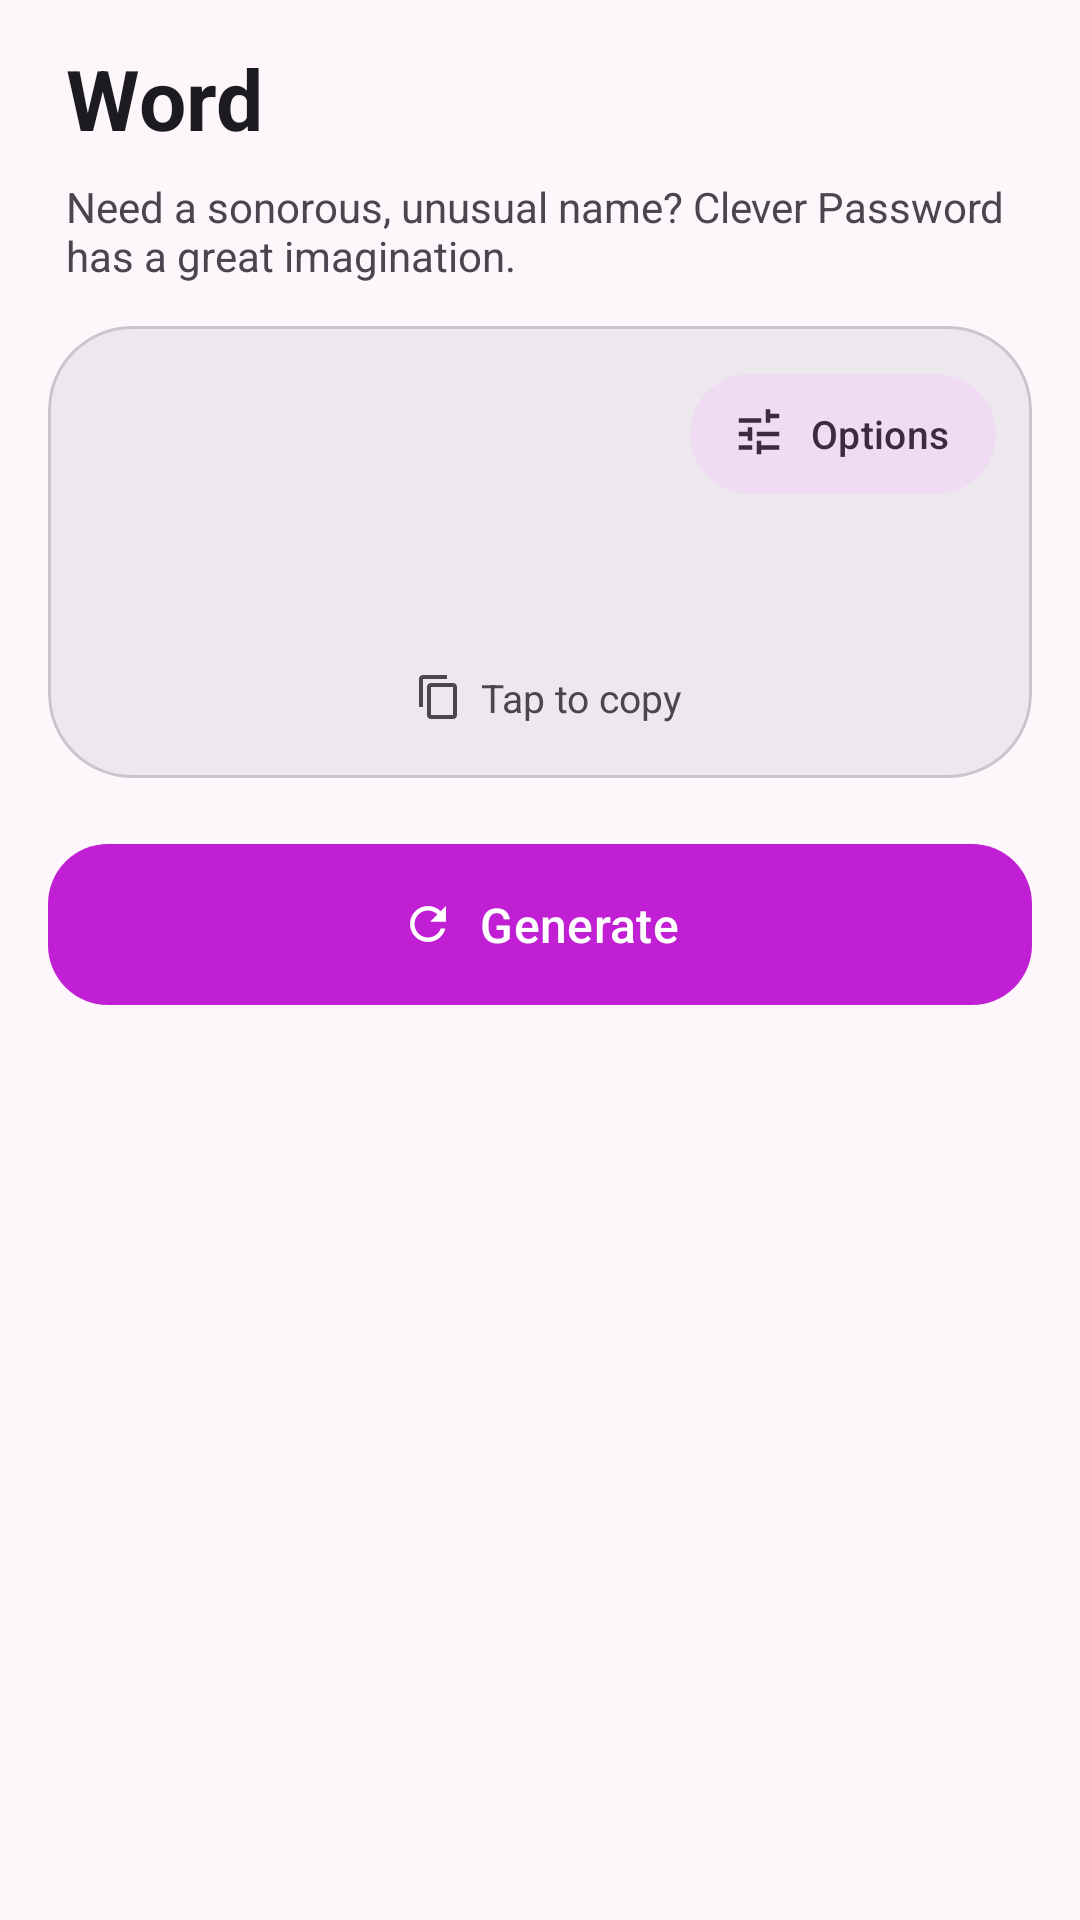

Reconstruct the res/layout file that produces this screen, plus the resources it refers to.
<!-- AndroidManifest.xml: application theme AppTheme -->
<!-- res/layout/word_view.xml -->
<?xml version="1.0" encoding="utf-8"?>
<ScrollView xmlns:android="http://schemas.android.com/apk/res/android"
    xmlns:app="http://schemas.android.com/apk/res-auto"
    xmlns:tools="http://schemas.android.com/tools"
    android:layout_width="match_parent"
    android:layout_height="match_parent">

    <LinearLayout
        android:layout_width="match_parent"
        android:layout_height="wrap_content"
        android:orientation="vertical"
        android:paddingStart="16dp"
        android:paddingEnd="16dp"
        android:paddingBottom="20dp">

        <TextView
            android:layout_width="wrap_content"
            android:layout_height="wrap_content"
            android:layout_marginTop="14dp"
            android:layout_marginStart="6dp"
            android:layout_marginBottom="8dp"
            android:text="@string/word"
            android:textColor="?attr/colorOnSurface"
            android:textSize="28sp"
            android:textStyle="bold" />

        <TextView
            android:layout_width="match_parent"
            android:layout_height="wrap_content"
            android:layout_marginStart="6dp"
            android:layout_marginEnd="6dp"
            android:layout_marginBottom="14dp"
            android:text="@string/word_description"
            android:textColor="?attr/colorOnSurfaceVariant"
            android:textSize="14sp" />

        <com.google.android.material.card.MaterialCardView
            android:id="@+id/word_card"
            android:layout_width="match_parent"
            android:layout_height="wrap_content"
            android:clickable="true"
            android:focusable="true"
            app:cardBackgroundColor="?attr/colorSurfaceContainerHigh"
            app:cardCornerRadius="28dp"
            app:cardElevation="0dp">

            <LinearLayout
                android:layout_width="match_parent"
                android:layout_height="wrap_content"
                android:orientation="vertical"
                android:paddingStart="18dp"
                android:paddingTop="12dp"
                android:paddingEnd="12dp"
                android:paddingBottom="18dp">

                <com.google.android.material.button.MaterialButton
                    android:id="@+id/word_options_toggle"
                    style="@style/Widget.Material3.Button.TonalButton.Icon"
                    android:layout_width="wrap_content"
                    android:layout_height="wrap_content"
                    android:layout_gravity="end"
                    android:minWidth="0dp"
                    android:paddingStart="14dp"
                    android:paddingEnd="16dp"
                    android:text="@string/word_options"
                    android:textSize="13sp"
                    app:icon="@drawable/ic_tune"
                    app:iconSize="18dp" />

                <TextView
                    android:id="@+id/word"
                    android:layout_width="match_parent"
                    android:layout_height="wrap_content"
                    android:layout_marginTop="6dp"
                    android:fontFamily="monospace"
                    android:gravity="center"
                    android:textColor="@color/segment_word"
                    android:textSize="26sp"
                    android:textStyle="bold"
                    tools:text="Zibuhoker" />

                <LinearLayout
                    android:layout_width="wrap_content"
                    android:layout_height="wrap_content"
                    android:layout_gravity="center_horizontal"
                    android:layout_marginTop="14dp"
                    android:gravity="center_vertical"
                    android:orientation="horizontal">

                    <ImageView
                        android:layout_width="16dp"
                        android:layout_height="16dp"
                        android:layout_marginEnd="6dp"
                        android:importantForAccessibility="no"
                        android:src="@drawable/ic_copy"
                        app:tint="?attr/colorOnSurfaceVariant" />

                    <TextView
                        android:layout_width="wrap_content"
                        android:layout_height="wrap_content"
                        android:text="@string/copy_hint"
                        android:textColor="?attr/colorOnSurfaceVariant"
                        android:textSize="13sp" />
                </LinearLayout>
            </LinearLayout>
        </com.google.android.material.card.MaterialCardView>

        <LinearLayout
            android:id="@+id/word_options"
            android:layout_width="match_parent"
            android:layout_height="wrap_content"
            android:layout_marginTop="14dp"
            android:orientation="vertical"
            android:visibility="gone">

            <com.google.android.material.card.MaterialCardView
                android:layout_width="match_parent"
                android:layout_height="wrap_content"
                app:cardBackgroundColor="?attr/colorSurfaceContainer"
                app:cardCornerRadius="22dp"
                app:cardElevation="0dp">

                <LinearLayout
                    android:layout_width="match_parent"
                    android:layout_height="wrap_content"
                    android:orientation="vertical"
                    android:padding="16dp">

                    <LinearLayout
                        android:layout_width="match_parent"
                        android:layout_height="wrap_content"
                        android:gravity="center_vertical"
                        android:orientation="horizontal">

                        <TextView
                            style="@style/SectionLabel"
                            android:layout_width="0dp"
                            android:layout_height="wrap_content"
                            android:layout_weight="1"
                            android:text="@string/word_length" />

                        <TextView
                            android:id="@+id/word_length_value"
                            android:layout_width="wrap_content"
                            android:layout_height="wrap_content"
                            android:fontFamily="monospace"
                            android:textColor="?attr/colorOnSurface"
                            android:textSize="15sp"
                            tools:text="6" />
                    </LinearLayout>

                    <com.google.android.material.slider.Slider
                        android:id="@+id/word_length"
                        android:layout_width="match_parent"
                        android:layout_height="wrap_content"
                        android:stepSize="1"
                        android:value="6"
                        android:valueFrom="4"
                        android:valueTo="12" />

                    <TextView
                        style="@style/SectionLabel"
                        android:layout_width="wrap_content"
                        android:layout_height="wrap_content"
                        android:layout_marginTop="6dp"
                        android:layout_marginBottom="8dp"
                        android:text="@string/word_case" />

                    <com.google.android.material.button.MaterialButtonToggleGroup
                        android:id="@+id/word_case"
                        android:layout_width="match_parent"
                        android:layout_height="wrap_content"
                        app:selectionRequired="true"
                        app:singleSelection="true">

                        <com.google.android.material.button.MaterialButton
                            android:id="@+id/case_capitalized"
                            style="?attr/materialButtonOutlinedStyle"
                            android:layout_width="0dp"
                            android:layout_height="wrap_content"
                            android:layout_weight="1"
                            android:text="@string/case_capitalized"
                            android:textSize="13sp" />

                        <com.google.android.material.button.MaterialButton
                            android:id="@+id/case_lower"
                            style="?attr/materialButtonOutlinedStyle"
                            android:layout_width="0dp"
                            android:layout_height="wrap_content"
                            android:layout_weight="1"
                            android:text="@string/case_lower"
                            android:textSize="13sp" />

                        <com.google.android.material.button.MaterialButton
                            android:id="@+id/case_upper"
                            style="?attr/materialButtonOutlinedStyle"
                            android:layout_width="0dp"
                            android:layout_height="wrap_content"
                            android:layout_weight="1"
                            android:text="@string/case_upper"
                            android:textSize="13sp" />
                    </com.google.android.material.button.MaterialButtonToggleGroup>
                </LinearLayout>
            </com.google.android.material.card.MaterialCardView>
        </LinearLayout>

        <com.google.android.material.button.MaterialButton
            android:id="@+id/next_word"
            android:layout_width="match_parent"
            android:layout_height="wrap_content"
            android:layout_marginTop="18dp"
            android:paddingTop="16dp"
            android:paddingBottom="16dp"
            android:soundEffectsEnabled="false"
            android:text="@string/generate"
            android:textSize="16sp"
            app:cornerRadius="20dp"
            app:icon="@drawable/ic_refresh"
            app:iconGravity="textStart" />

    </LinearLayout>
</ScrollView>
<!-- resources referenced by this layout -->
<resources>
  <color name="segment_word">#6c5ce7</color>
  <!-- drawable ic_copy (drawable) -->
  <vector xmlns:android="http://schemas.android.com/apk/res/android"
      android:width="24dp" android:height="24dp"
      android:viewportWidth="24" android:viewportHeight="24"
      android:tint="@color/md_on_surface_variant">
      <path android:fillColor="@android:color/white" android:pathData="M16,1H4C2.9,1 2,1.9 2,3v14h2V3h12V1zM19,5H8C6.9,5 6,5.9 6,7v14c0,1.1 0.9,2 2,2h11c1.1,0 2,-0.9 2,-2V7C21,5.9 20.1,5 19,5zM19,21H8V7h11V21z" />
  </vector>
  <!-- drawable ic_refresh (drawable) -->
  <vector xmlns:android="http://schemas.android.com/apk/res/android"
      android:width="24dp" android:height="24dp"
      android:viewportWidth="24" android:viewportHeight="24"
      android:tint="@color/md_on_surface_variant">
      <path android:fillColor="@android:color/white" android:pathData="M17.65,6.35C16.2,4.9 14.21,4 12,4c-4.42,0 -7.99,3.58 -7.99,8s3.57,8 7.99,8c3.73,0 6.84,-2.55 7.73,-6h-2.08c-0.82,2.33 -3.04,4 -5.65,4 -3.31,0 -6,-2.69 -6,-6s2.69,-6 6,-6c1.66,0 3.14,0.69 4.22,1.78L13,11h7V4l-2.35,2.35z" />
  </vector>
  <!-- drawable ic_tune (drawable) -->
  <vector xmlns:android="http://schemas.android.com/apk/res/android"
      android:width="24dp" android:height="24dp"
      android:viewportWidth="24" android:viewportHeight="24"
      android:tint="@color/md_on_surface_variant">
      <path android:fillColor="@android:color/white" android:pathData="M3,17v2h6v-2H3zM3,5v2h10V5H3zM13,21v-2h8v-2h-8v-2h-2v6h2zM7,9v2H3v2h4v2h2V9H7zM21,13v-2H11v2h10zM15,7h2V5h4V3h-4V1h-2v6z" />
  </vector>
  <string name="case_capitalized">Capitalized</string>
  <string name="case_lower">lowercase</string>
  <string name="case_upper">UPPERCASE</string>
  <string name="copy_hint">Tap to copy</string>
  <string name="generate">Generate</string>
  <string name="word">Word</string>
  <string name="word_case">Case</string>
  <string name="word_description">Need a sonorous, unusual name? Clever Password has a great imagination.</string>
  <string name="word_length">Length</string>
  <string name="word_options">Options</string>
  <style name="SectionLabel">
          <item name="android:textColor">?attr/colorPrimary</item>
          <item name="android:textSize">12sp</item>
          <item name="android:textStyle">bold</item>
          <item name="android:letterSpacing">0.03</item>
          <item name="android:fontFamily">sans-serif-medium</item>
      </style>
  <color name="md_on_surface_variant">#4a454e</color>
  <color name="md_primary">#c01fd4</color>
  <color name="md_on_primary">#ffffff</color>
  <color name="md_primary_container">#fad7ff</color>
  <color name="md_on_primary_container">#3b0048</color>
  <color name="md_secondary">#6d5869</color>
  <color name="md_on_secondary">#ffffff</color>
  <color name="md_secondary_container">#efdcf2</color>
  <color name="md_on_secondary_container">#3a2b3f</color>
  <color name="md_tertiary">#815250</color>
  <color name="md_on_tertiary">#ffffff</color>
  <color name="md_tertiary_container">#ffdad7</color>
  <color name="md_on_tertiary_container">#331110</color>
  <color name="md_background">#fdf7fb</color>
  <color name="md_on_background">#1c1b1f</color>
  <color name="md_surface">#fdf7fb</color>
  <color name="md_on_surface">#1c1b1f</color>
  <color name="md_surface_variant">#e9e0e9</color>
  <color name="md_surface_container_lowest">#ffffff</color>
  <color name="md_surface_container_low">#f8f2f7</color>
  <color name="md_surface_container">#f3edf3</color>
  <color name="md_surface_container_high">#ede7ee</color>
  <color name="md_surface_container_highest">#e7e1e8</color>
  <color name="md_outline">#7c757e</color>
  <color name="md_outline_variant">#cbc4cf</color>
  <color name="md_error">#ba1a1a</color>
  <color name="md_on_error">#ffffff</color>
</resources>
